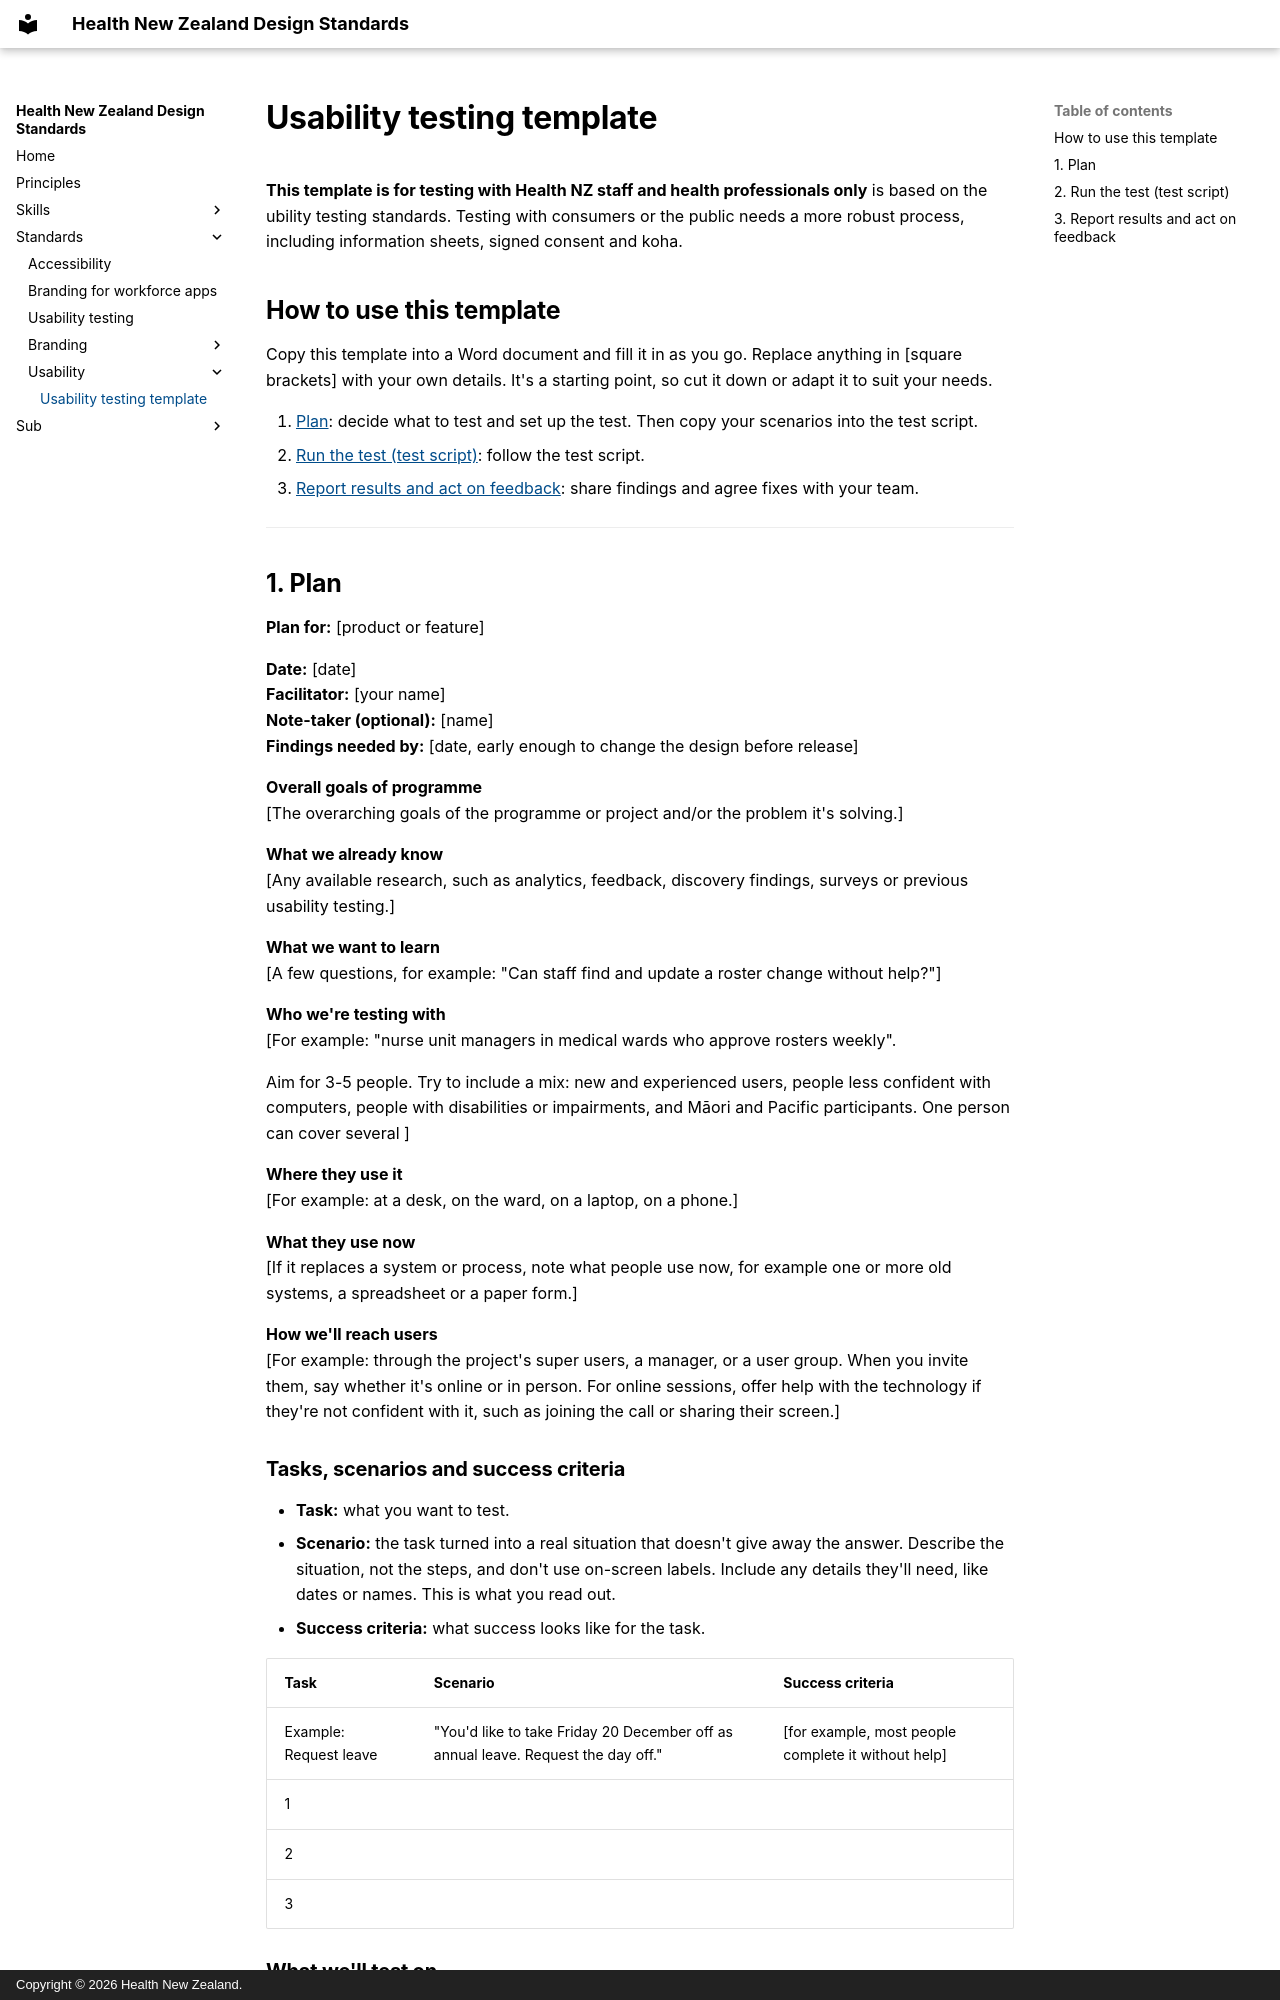

repository: tewhatuora/design-docs-playground · page: standards/usability/usability testing template/index.html · generator: mkdocs · copyright: Copyright © 2026 Health New Zealand.

---
title: Usability testing template
description: A template for planning, running and reporting usability testing with Health NZ staff.
---

# Usability testing template

**This template is for testing with Health NZ staff and health professionals only** is based on the ubility testing standards. Testing with consumers or the public needs a more robust process, including information sheets, signed consent and koha.

## How to use this template

Copy this template into a Word document and fill it in as you go. Replace anything in [square brackets] with your own details. It's a starting point, so cut it down or adapt it to suit your needs.

1. [Plan](#1-plan): decide what to test and set up the test. Then copy your scenarios into the test script.
2. [Run the test (test script)](#2-run-the-test-test-script): follow the test script.
3. [Report results and act on feedback](#3-report-results-and-act-on-feedback): share findings and agree fixes with your team.

---

## 1. Plan

**Plan for:** [product or feature]

**Date:** [date]  
**Facilitator:** [your name]  
**Note-taker (optional):** [name]  
**Findings needed by:** [date, early enough to change the design before release]

**Overall goals of programme**  
[The overarching goals of the programme or project and/or the problem it's solving.]

**What we already know**  
[Any available research, such as analytics, feedback, discovery findings, surveys or previous usability testing.]

**What we want to learn**  
[A few questions, for example: "Can staff find and update a roster change without help?"]

**Who we're testing with**  
[For example: "nurse unit managers in medical wards who approve rosters weekly". 

Aim for 3-5 people. Try to include a mix: new and experienced users, people less confident with computers, people with disabilities or impairments, and Māori and Pacific participants. One person can cover several ]

**Where they use it**  
[For example: at a desk, on the ward, on a laptop, on a phone.]

**What they use now**  
[If it replaces a system or process, note what people use now, for example one or more old systems, a spreadsheet or a paper form.]

**How we'll reach users**  
[For example: through the project's super users, a manager, or a user group. When you invite them, say whether it's online or in person. For online sessions, offer help with the technology if they're not confident with it, such as joining the call or sharing their screen.]
